Photos from the image-classification dataset "processed" in the GitHub repository Agya-Aboagye-Otchere/CSCI-6379-3D-Printing-Defect-Detection-and-Correction. Its 6 classes are: bed adhesion, layer shifting, over extrusion, stringing, under extrusion, warping.

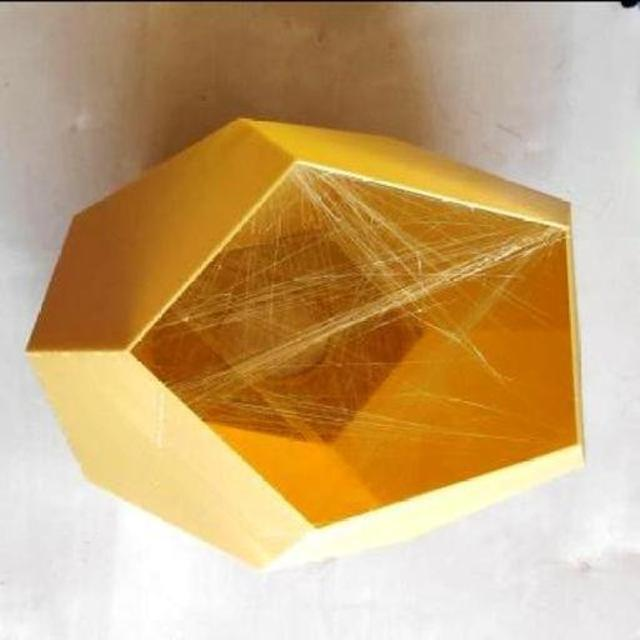
Label: stringing

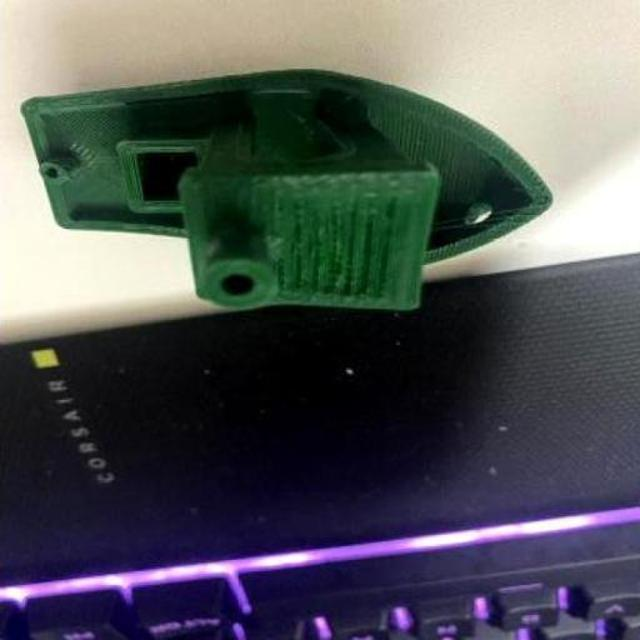
Label: under extrusion

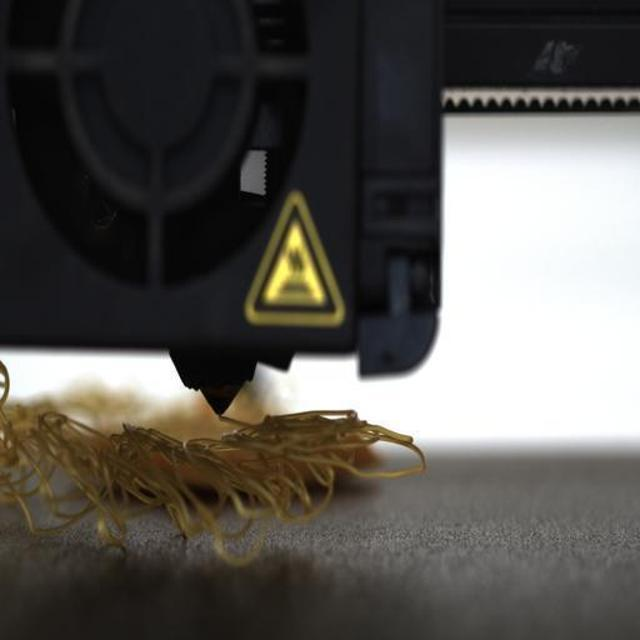
Label: bed adhesion

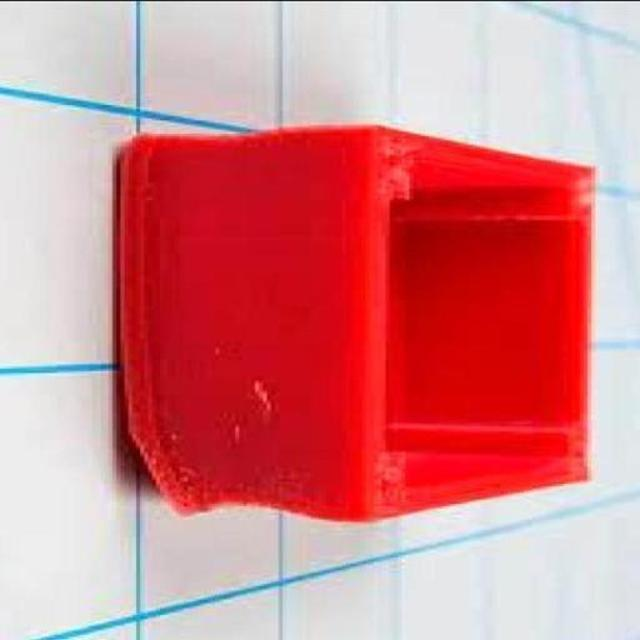
Label: warping

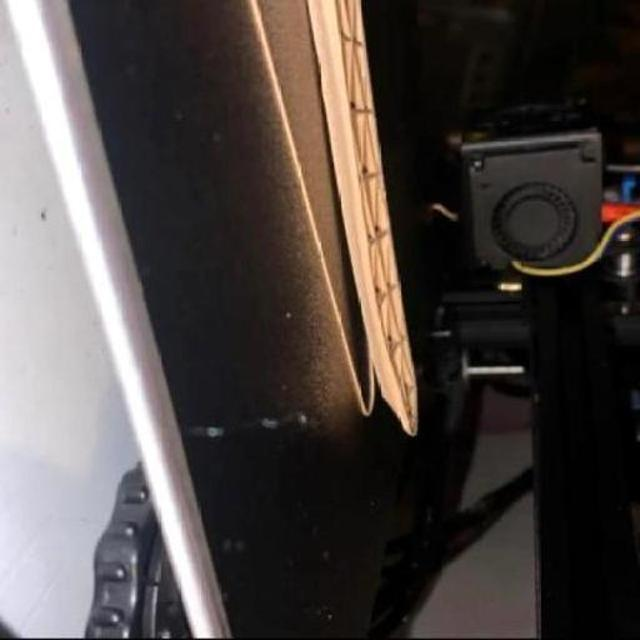
Label: warping

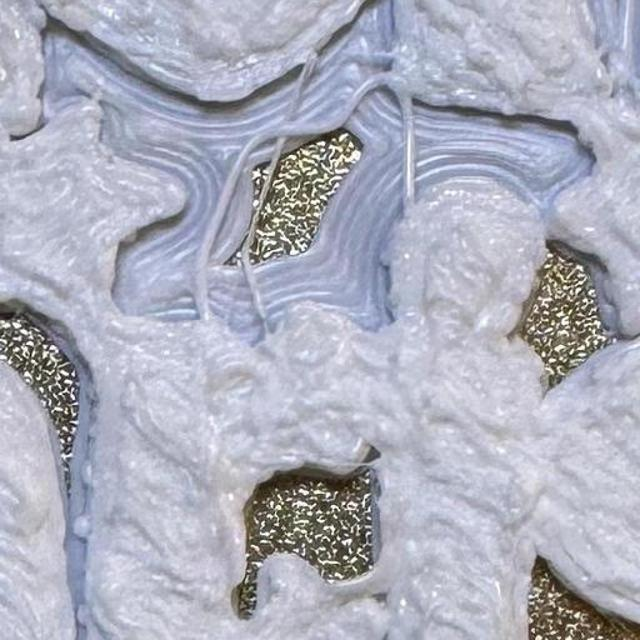
Label: over extrusion
